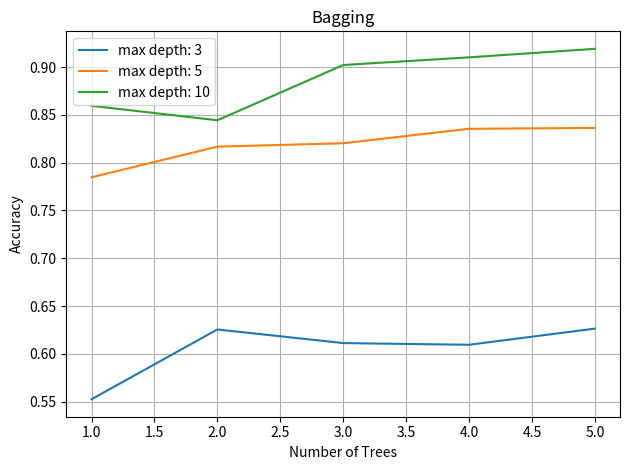
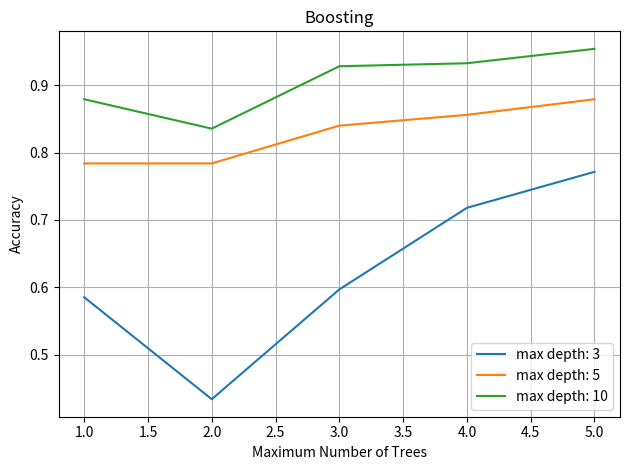

Reproduce these figures in Python, in order.
from matplotlib import pyplot as pl

import pandas as pd

name_bag = 'bagged_tree_plot.pdf'
name_boost = 'boosted_tree_plot.pdf'

depth = list(range(1, 6))
dfbag = {}
dfboost = {}

dfbag['depth'] = depth

dfbag[3] = [
0.5524911032,
0.6254448399,
0.6112099644,
0.609430605,
0.6263345196,
]

dfbag[5] = [
0.7846975089,
0.8167259786,
0.8202846975,
0.8354092527,
0.8362989324,
]

dfbag[10] = [
0.859430605,
0.8443060498,
0.9021352313,
0.9101423488,
0.9190391459,
]

dfboost['depth'] = depth

dfboost[3] = [
0.5854092526690391,
0.43416370106761565,
0.5969750889679716,
0.7179715302491103,
0.7713523131672598,
]

dfboost[5] = [
0.7838078291814946,
0.7838078291814946,
0.8398576512455516,
0.8558718861209964,
0.8790035587188612,
]

dfboost[10] = [
0.8790035587,
0.8354092527,
0.9279359431,
0.9323843416,
0.9537366548,
]

dfbag = pd.DataFrame(dfbag)
dfboost = pd.DataFrame(dfboost)

# Bagging
figbag, axbag = pl.subplots()
axbag.plot(dfbag['depth'], dfbag[3], label='max depth: '+str(3))
axbag.plot(dfbag['depth'], dfbag[5], label='max depth: '+str(5))
axbag.plot(dfbag['depth'], dfbag[10], label='max depth: '+str(10))

axbag.set_xlabel('Number of Trees')
axbag.set_ylabel('Accuracy')
axbag.set_title('Bagging')
axbag.legend()
axbag.grid()

figbag.tight_layout()
figbag.savefig(name_bag)

# Boosting
figboost, axboost = pl.subplots()
axboost.plot(dfboost['depth'], dfboost[3], label='max depth: '+str(3))
axboost.plot(dfboost['depth'], dfboost[5], label='max depth: '+str(5))
axboost.plot(dfboost['depth'], dfboost[10], label='max depth: '+str(10))

axboost.set_xlabel('Maximum Number of Trees')
axboost.set_ylabel('Accuracy')
axboost.set_title('Boosting')
axboost.legend()
axboost.grid()

figboost.tight_layout()
figboost.savefig(name_boost)
